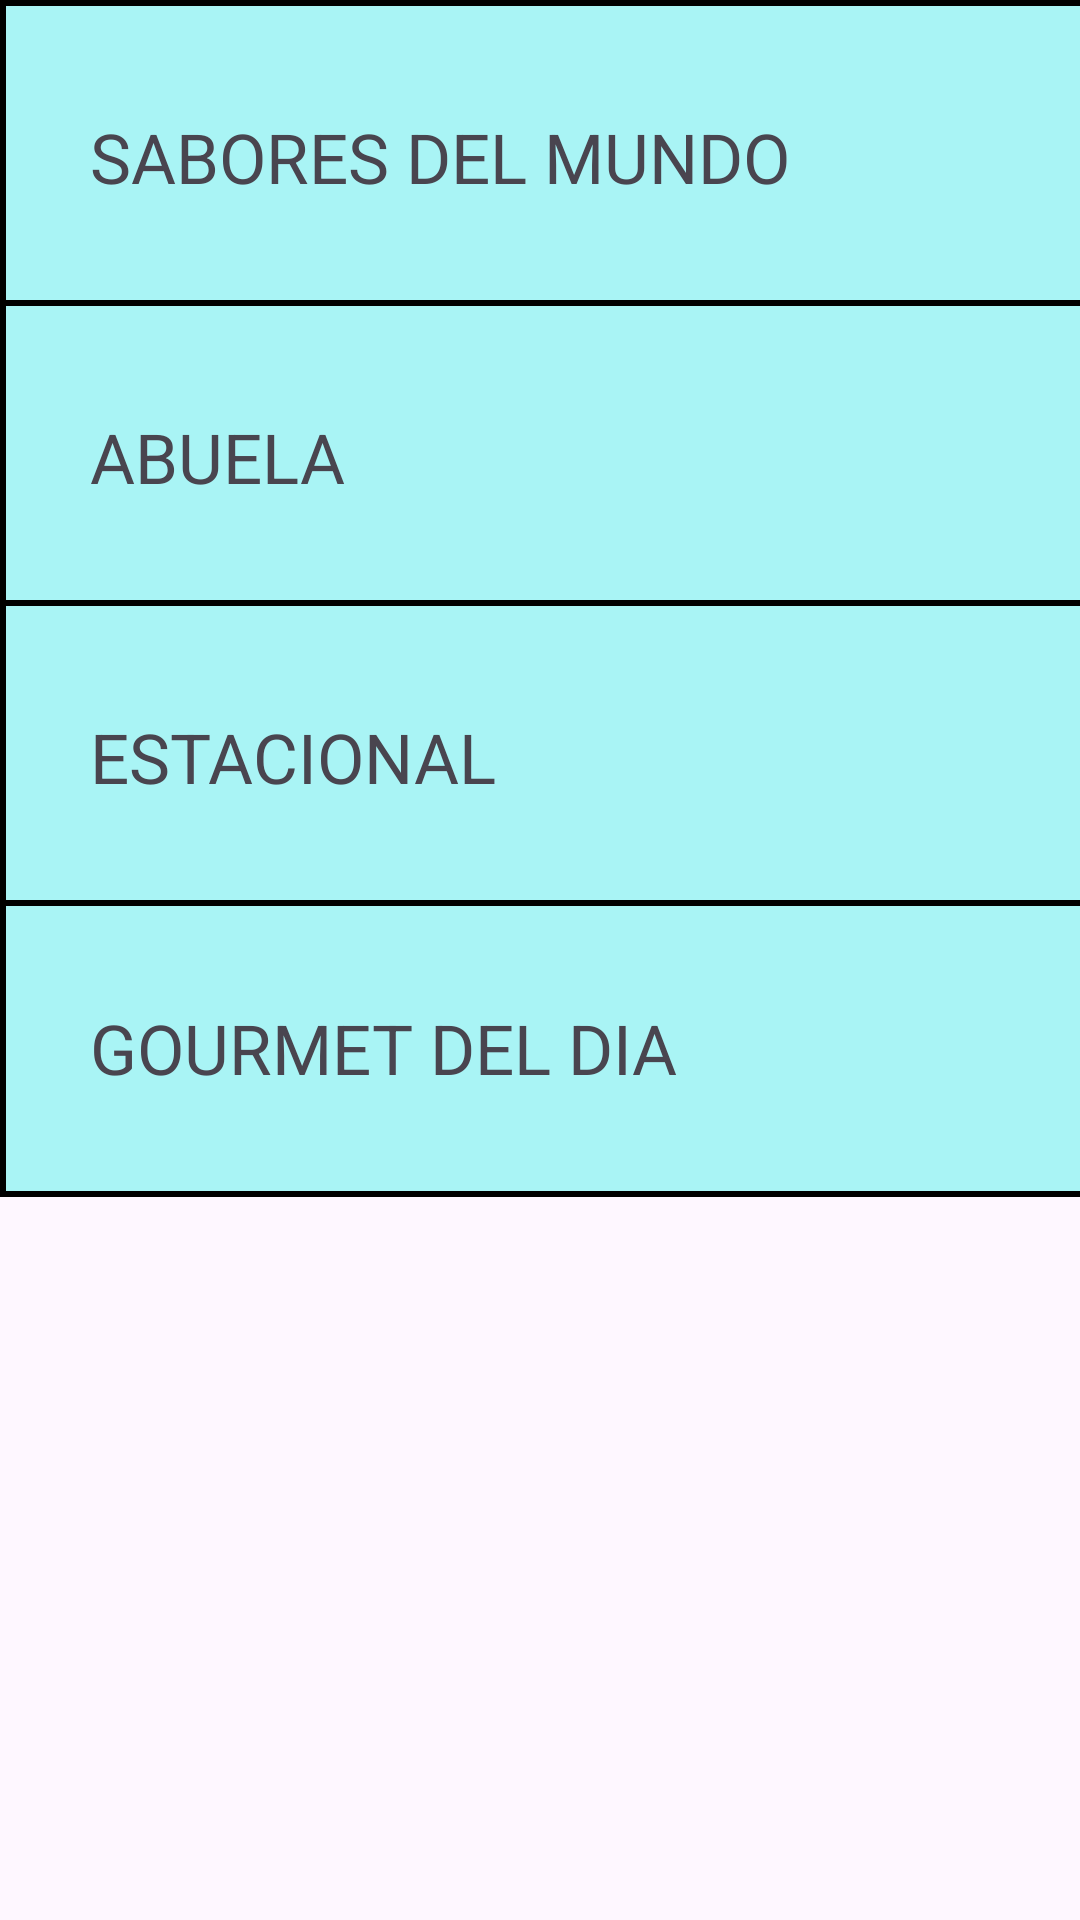

Here is an Android app screen rendered from its layout file. Give the layout XML and the strings, colors and styles it references.
<!-- AndroidManifest.xml: application theme Theme.ComanderoApp -->
<!-- res/layout/fragment_mdia.xml -->
<?xml version="1.0" encoding="utf-8"?>
<FrameLayout xmlns:android="http://schemas.android.com/apk/res/android"
    xmlns:tools="http://schemas.android.com/tools"
    android:layout_width="match_parent"
    android:layout_height="match_parent"
    tools:context=".MdiaFragment">

    <FrameLayout
        android:id="@+id/productosContainer"
        android:layout_width="440dp"
        android:layout_height="399dp"
        android:background="@drawable/border">

        <FrameLayout
            android:layout_width="440dp"
            android:layout_height="105dp"
            android:background="@drawable/border"
            >

            <TextView
                android:id="@+id/textView"
                android:layout_width="275dp"
                android:layout_height="match_parent"
                android:layout_marginStart="30dp"
                android:gravity="center_vertical"
                android:text="SABORES DEL MUNDO"
                android:textSize="23sp" />

            <TextView
                android:id="@+id/textView2"
                android:layout_width="70dp"
                android:layout_height="match_parent"
                android:layout_marginStart="340dp"
                android:gravity="center"
                android:text="+"
                android:textSize="50sp" />
        </FrameLayout>
        <FrameLayout
            android:layout_width="440dp"
            android:layout_height="105dp"
            android:layout_marginTop="100dp"
            android:background="@drawable/border"
            >

            <TextView
                android:id="@+id/textView3"
                android:layout_width="178dp"
                android:layout_height="match_parent"
                android:layout_marginStart="30dp"
                android:gravity="center_vertical"
                android:text="ABUELA"
                android:textSize="23sp" />

            <TextView
                android:id="@+id/textView4"
                android:layout_width="70dp"
                android:layout_height="match_parent"
                android:layout_marginStart="340dp"
                android:gravity="center"
                android:text="+"
                android:textSize="50sp" />
        </FrameLayout>
        <FrameLayout
            android:layout_width="440dp"
            android:layout_height="105dp"
            android:layout_marginTop="200dp"
            android:background="@drawable/border"
            >

            <TextView
                android:id="@+id/textView5"
                android:layout_width="178dp"
                android:layout_height="match_parent"
                android:layout_marginStart="30dp"
                android:gravity="center_vertical"
                android:text="ESTACIONAL"
                android:textSize="23sp" />

            <TextView
                android:id="@+id/textView6"
                android:layout_width="70dp"
                android:layout_height="match_parent"
                android:layout_marginStart="340dp"
                android:gravity="center"
                android:text="+"
                android:textSize="50sp" />
        </FrameLayout>
        <FrameLayout
            android:layout_width="440dp"
            android:layout_height="99dp"
            android:layout_marginTop="300dp"
            android:background="@drawable/border"
            >

            <TextView
                android:id="@+id/textView7"
                android:layout_width="258dp"
                android:layout_height="match_parent"
                android:layout_marginStart="30dp"
                android:gravity="center_vertical"
                android:text="GOURMET DEL DIA"
                android:textSize="23sp" />

            <TextView
                android:id="@+id/textView8"
                android:layout_width="70dp"
                android:layout_height="match_parent"
                android:layout_marginStart="340dp"
                android:gravity="center"
                android:text="+"
                android:textSize="50sp" />
        </FrameLayout>

    </FrameLayout>

</FrameLayout>
<!-- resources referenced by this layout -->
<resources>
  <!-- drawable border (drawable) -->
  <?xml version="1.0" encoding="utf-8"?>
  <shape xmlns:android="http://schemas.android.com/apk/res/android">
      
      <solid android:color="@color/fondo" /> 
  
      
      <stroke
          android:color="#000000"
          android:width="2dp"/>   
  
      
      <corners android:radius="0dp" /> 
  </shape>
  <style name="Theme.ComanderoApp" parent="Base.Theme.ComanderoApp" />
  <color name="fondo">#a9f4f5</color>
  <style name="Base.Theme.ComanderoApp" parent="Theme.Material3.DayNight.NoActionBar">
          
           <item name="colorPrimary">@color/fondo</item>
      </style>
</resources>
